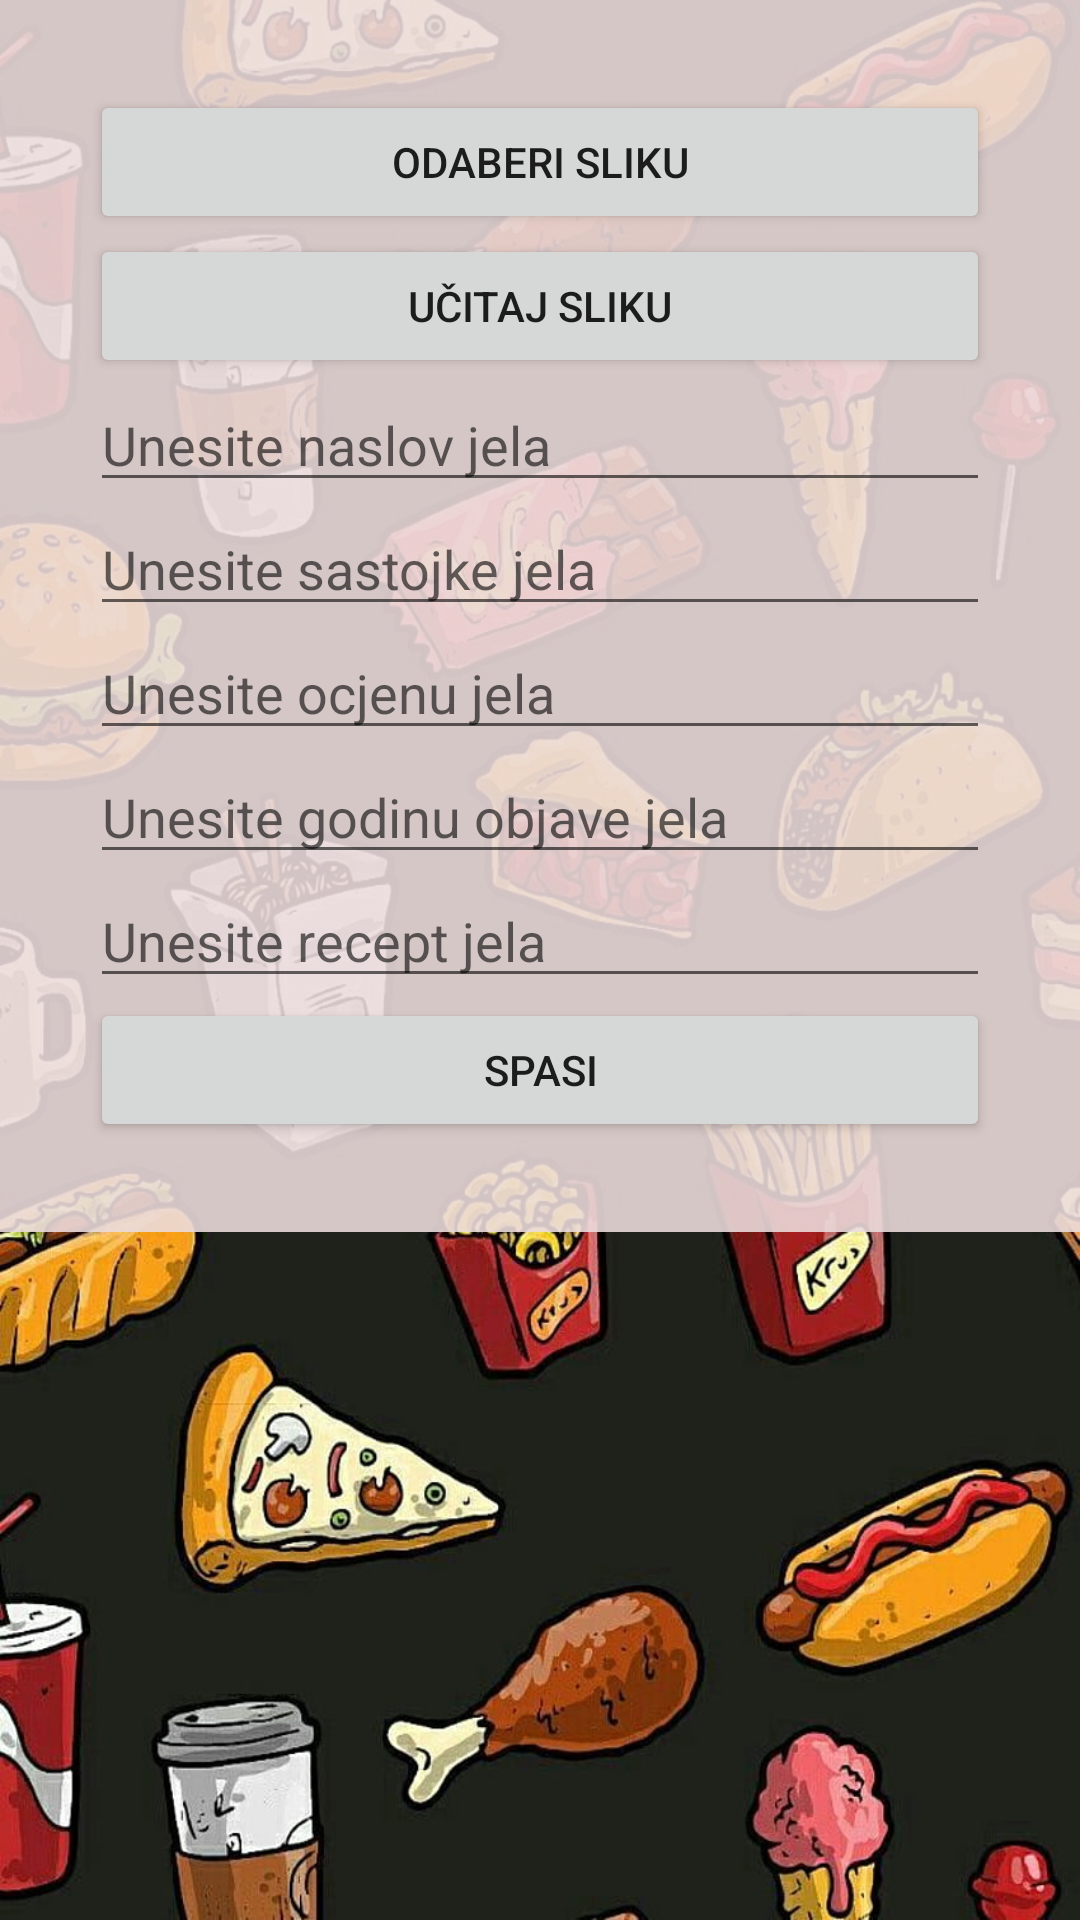

Write the Android layout XML for this screen, with the resource values it uses.
<!-- AndroidManifest.xml: application theme Theme.DeliciOURS -->
<!-- res/layout/activity_add_food.xml -->
<?xml version="1.0" encoding="utf-8"?>
<androidx.constraintlayout.widget.ConstraintLayout xmlns:android="http://schemas.android.com/apk/res/android"
    xmlns:app="http://schemas.android.com/apk/res-auto"
    xmlns:tools="http://schemas.android.com/tools"
    android:layout_width="match_parent"
    android:layout_height="match_parent"
    android:addStatesFromChildren="false"
    android:animateLayoutChanges="true"
    android:background="@drawable/unos"
    tools:context=".AddFoodActivity">

    <ScrollView
        android:layout_width="match_parent"
        android:layout_height="match_parent"
        tools:layout_editor_absoluteX="60dp"
        tools:layout_editor_absoluteY="30dp">

        <LinearLayout
            android:layout_width="match_parent"
            android:layout_height="wrap_content"
            android:background="#E2ECDCDC"
            android:fadeScrollbars="true"
            android:orientation="vertical"
            android:padding="30dp"
            app:cardCornerRadius="10dp"
            app:cardElevation="10dp">

            <Button
                android:id="@+id/selectImageBtn"
                android:layout_width="match_parent"
                android:layout_height="wrap_content"
                android:text="Odaberi sliku" />

            <Button
                android:id="@+id/uploadImageBtn"
                android:layout_width="match_parent"
                android:layout_height="wrap_content"
                android:text="Učitaj sliku" />

            <ImageView
                android:id="@+id/imagePreview"
                android:layout_width="match_parent"
                android:layout_height="wrap_content"
                tools:src="@tools:sample/avatars" />

            <EditText
                android:id="@+id/foodTitleEdTxt"
                android:layout_width="match_parent"
                android:layout_height="wrap_content"
                android:ems="10"
                android:hint="Unesite naslov jela"
                android:inputType="textPersonName" />

            <EditText
                android:id="@+id/foodingredientsEdTxt"
                android:layout_width="match_parent"
                android:layout_height="wrap_content"
                android:ems="10"
                android:hint="Unesite sastojke jela"
                android:inputType="textPersonName" />

            <EditText
                android:id="@+id/foodScoreEdTxt"
                android:layout_width="match_parent"
                android:layout_height="wrap_content"
                android:ems="10"
                android:hint="Unesite ocjenu jela"
                android:inputType="textPersonName" />

            <EditText
                android:id="@+id/foodYearEdTxt"
                android:layout_width="match_parent"
                android:layout_height="wrap_content"
                android:ems="10"
                android:hint="Unesite godinu objave jela"
                android:inputType="date" />

            <EditText
                android:id="@+id/foodReceptEdTxt"
                android:layout_width="match_parent"
                android:layout_height="wrap_content"
                android:ems="10"
                android:hint="Unesite recept jela"
                android:inputType="textPersonName" />

            <Button
                android:id="@+id/savefoodBtn"
                android:layout_width="match_parent"
                android:layout_height="wrap_content"
                android:text="Spasi" />

        </LinearLayout>
    </ScrollView>

</androidx.constraintlayout.widget.ConstraintLayout>
<!-- resources referenced by this layout -->
<resources>
  <!-- drawable unos: jpg bitmap (drawable, 174878 bytes) -->
  <style name="Theme.DeliciOURS" parent="Theme.MaterialComponents.DayNight.DarkActionBar">
          
          <item name="colorPrimary">@color/purple_500</item>
          <item name="colorPrimaryVariant">@color/purple_700</item>
          <item name="colorOnPrimary">@color/white</item>
          
          <item name="colorSecondary">@color/teal_200</item>
          <item name="colorSecondaryVariant">@color/teal_700</item>
          <item name="colorOnSecondary">@color/black</item>
          
          <item name="android:statusBarColor">?attr/colorPrimaryVariant</item>
          
      </style>
  <!-- not gathered from this repository: default colours our renderer supplied (Android Studio template values) -->
  <color name="purple_500">#FF6200EE</color>
  <color name="purple_700">#FF3700B3</color>
  <color name="teal_200">#FF03DAC5</color>
  <color name="teal_700">#FF018786</color>
  <color name="black">#FF000000</color>
  <color name="white">#FFFFFFFF</color>
</resources>
